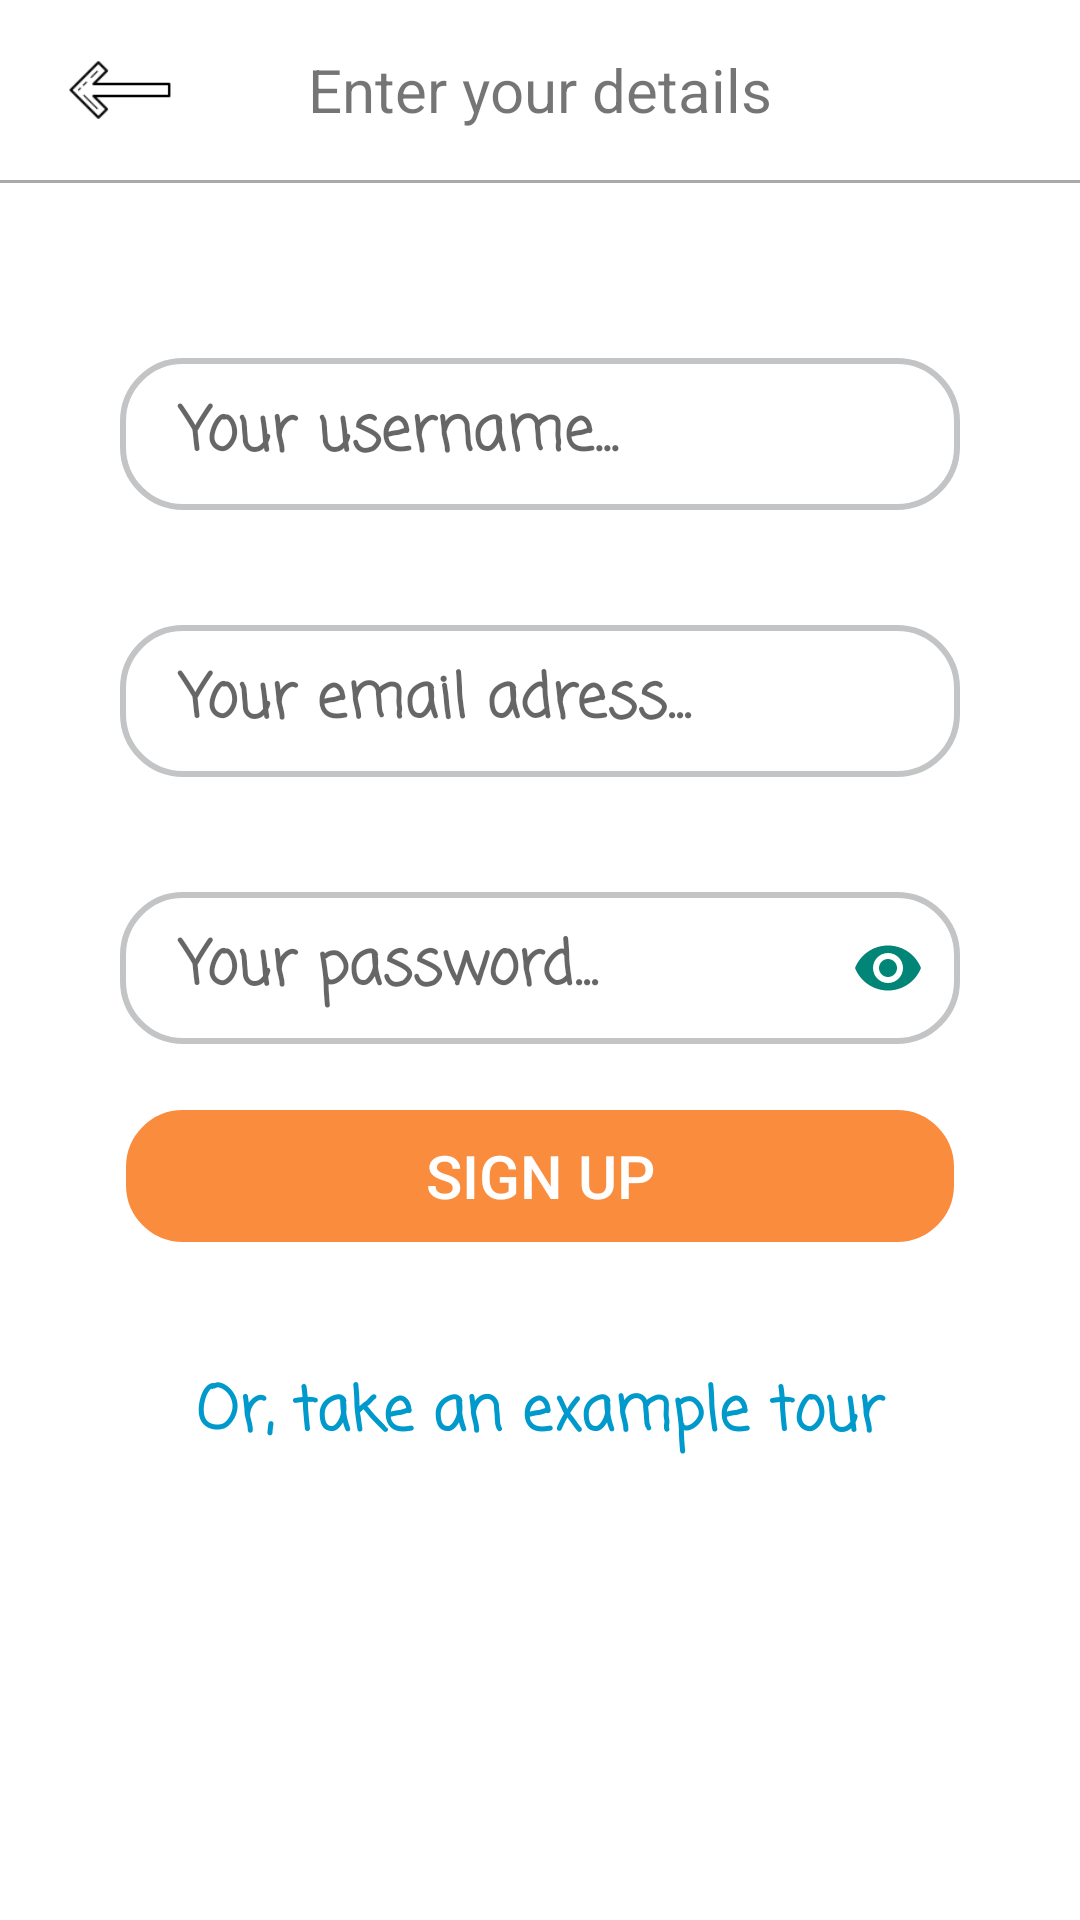

Reconstruct the res/layout file that produces this screen, plus the resources it refers to.
<!-- AndroidManifest.xml: application theme AppTheme -->
<!-- res/layout/activity_get_started.xml -->
<?xml version="1.0" encoding="utf-8"?>
<RelativeLayout xmlns:android="http://schemas.android.com/apk/res/android"
    xmlns:app="http://schemas.android.com/apk/res-auto"
    android:layout_width="match_parent"
    android:layout_height="match_parent"
    android:background="#fff">
    <LinearLayout
        android:layout_width="match_parent"
        android:layout_height="wrap_content"
        android:orientation="vertical">

        <RelativeLayout
            android:layout_width="match_parent"
            android:layout_height="wrap_content"
            android:padding="10dp"
            android:orientation="horizontal"
            android:id="@+id/enterDetailsLayout">
            <androidx.appcompat.widget.AppCompatImageView
                android:layout_width="@dimen/leftArrowSize"
                android:layout_height="@dimen/leftArrowSize"
                android:layout_centerVertical="true"
                android:layout_marginStart="10dp"
                android:id="@+id/leftArrow"
                android:src="@drawable/leftarrow"/>
            <androidx.appcompat.widget.AppCompatTextView
                android:layout_width="wrap_content"
                android:layout_height="wrap_content"
                android:layout_centerInParent="true"
                android:text="@string/enter_details"
                android:textSize="@dimen/titleTextSize"
                android:id="@+id/enterDetailsText"/>
        </RelativeLayout>
        <View
            android:layout_width="match_parent"
            android:layout_height="1dp"
            android:background="@android:color/darker_gray"
            android:layout_marginBottom="40dp"/>


        <LinearLayout
            android:id="@+id/signInLayout"
            android:layout_width="match_parent"
            android:layout_height="wrap_content"
            android:orientation="vertical">

            <com.google.android.material.textfield.TextInputLayout
                android:layout_width="match_parent"
                android:layout_height="wrap_content"
                android:id="@+id/usernameLayout"
                app:hintAnimationEnabled="true"
                app:hintEnabled="true"
                app:hintTextAppearance="@style/hintText">
                <androidx.appcompat.widget.AppCompatEditText
                    android:id="@+id/username"
                    android:inputType="text"
                    style="@style/InputModel"
                    android:hint="@string/your_username"
                    android:maxLines="1"/>
            </com.google.android.material.textfield.TextInputLayout>

            <com.google.android.material.textfield.TextInputLayout
                android:layout_width="match_parent"
                android:layout_height="wrap_content"
                android:id="@+id/emailLayout"
                app:hintAnimationEnabled="true"
                app:hintEnabled="true"
                app:hintTextAppearance="@style/hintText">
                <androidx.appcompat.widget.AppCompatEditText
                    android:id="@+id/email"
                    android:inputType="textEmailAddress"
                    style="@style/InputModel"
                    android:hint="@string/your_email_address"
                    android:maxLines="1"/>
            </com.google.android.material.textfield.TextInputLayout>

            <com.google.android.material.textfield.TextInputLayout
                android:layout_width="match_parent"
                android:layout_height="wrap_content"
                android:id="@+id/passwordLayout"
                app:hintAnimationEnabled="true"
                app:hintEnabled="true"
                app:passwordToggleEnabled="true"
                app:passwordToggleTint="@color/colorPrimary"
                app:hintTextAppearance="@style/hintText">
                <androidx.appcompat.widget.AppCompatEditText
                    android:id="@+id/password"
                    style="@style/InputModel"
                    android:inputType="textPassword"
                    android:hint="@string/your_password"
                    android:maxLines="1"/>
            </com.google.android.material.textfield.TextInputLayout>

            <Button
                android:id="@+id/signUpButton"
                style="@style/OrangeBackgroundButtonTheme"
                android:layout_width="match_parent"
                android:layout_height="wrap_content"
                android:layout_gravity="center"
                android:text="@string/sign_up"
                android:layout_marginBottom="40dp"/>

            <androidx.appcompat.widget.AppCompatTextView
                android:layout_width="match_parent"
                android:layout_height="wrap_content"
                style="@style/MainTitle"
                android:text="@string/take_example_tour"
                android:textColor="@android:color/holo_blue_dark"
                android:paddingLeft="10dp" android:paddingRight="10dp"
                android:gravity="center"/>

        </LinearLayout>
    </LinearLayout>
</RelativeLayout>
<!-- resources referenced by this layout -->
<resources>
  <color name="colorPrimary">#008577</color>
  <dimen name="leftArrowSize">40dp</dimen>
  <dimen name="titleTextSize">20sp</dimen>
  <string name="enter_details">Enter your details</string>
  <string name="sign_up">SIGN UP</string>
  <string name="take_example_tour">Or, take an example tour</string>
  <string name="your_email_address">Your email adress...</string>
  <string name="your_password">Your password...</string>
  <string name="your_username">Your username...</string>
  <style name="MainTitle" parent="TextAppearance.AppCompat">
          <item name="android:textSize">@dimen/titleTextSize</item>
          <item name="android:textColor">#000</item>
          <item name="android:textStyle">bold</item>
          <item name="android:fontFamily">casual</item>
      </style>
  <style name="OrangeBackgroundButtonTheme" parent="@style/ButtonModel">
          <item name="android:background">@drawable/signin_button_shape</item>
          <item name="android:textColor">#fff</item>
      </style>
  <style name="hintText" parent="TextAppearance.AppCompat">
          <item name="android:textSize">@dimen/hintTextSize</item>
          <item name="android:textColor">@color/colorAccent</item>
          <item name="android:textStyle">bold</item>
          <item name="android:fontFamily">casual</item>
      </style>
  <style name="AppTheme" parent="Theme.AppCompat.Light.DarkActionBar">
          
          <item name="colorPrimary">@color/colorPrimary</item>
          <item name="colorPrimaryDark">@color/colorPrimaryDark</item>
          <item name="colorAccent">@color/colorAccent</item>
      </style>
  <!-- drawable getstarted_button_shape (drawable) -->
  <?xml version="1.0" encoding="utf-8"?>
  <selector xmlns:android="http://schemas.android.com/apk/res/android">
      <item>
          <shape android:shape="rectangle">
              <solid android:color="#fff"/>
              <stroke android:color="#c2c4c6" android:width="2dp" />
              
              <corners android:radius="20dp" />
          </shape>
      </item>
  </selector>
  <dimen name="inputMarginHorizontal">40dp</dimen>
  <dimen name="inputBottomMargin">20dp</dimen>
  <dimen name="inputHorizantalPadding">20dp</dimen>
  <dimen name="inputVerticalPaddings">10dp</dimen>
  <style name="ButtonModel" parent="Widget.AppCompat.Button.Borderless">
          <item name="android:layout_width">match_parent</item>
          <item name="android:layout_height">wrap_content</item>
          <item name="android:layout_marginLeft">@dimen/buttonMargin</item>
          <item name="android:layout_marginRight">@dimen/buttonMargin</item>
          <item name="android:textSize">@dimen/titleTextSize</item>
      </style>
  <!-- drawable signin_button_shape (drawable) -->
  <?xml version="1.0" encoding="utf-8"?>
  <selector xmlns:android="http://schemas.android.com/apk/res/android">
      <item>
          <shape android:shape="rectangle">
              <solid android:color="@color/colorOrange"/>
              <stroke android:color="#fff" android:width="2dp" />
              
              <corners android:radius="20dp" />
          </shape>
      </item>
  </selector>
  <dimen name="hintTextSize">18sp</dimen>
  <color name="colorAccent">#D81B60</color>
  <color name="colorPrimaryDark">#00574B</color>
  <dimen name="buttonMargin">40dp</dimen>
  <color name="colorOrange">#fa8c3e</color>
</resources>
